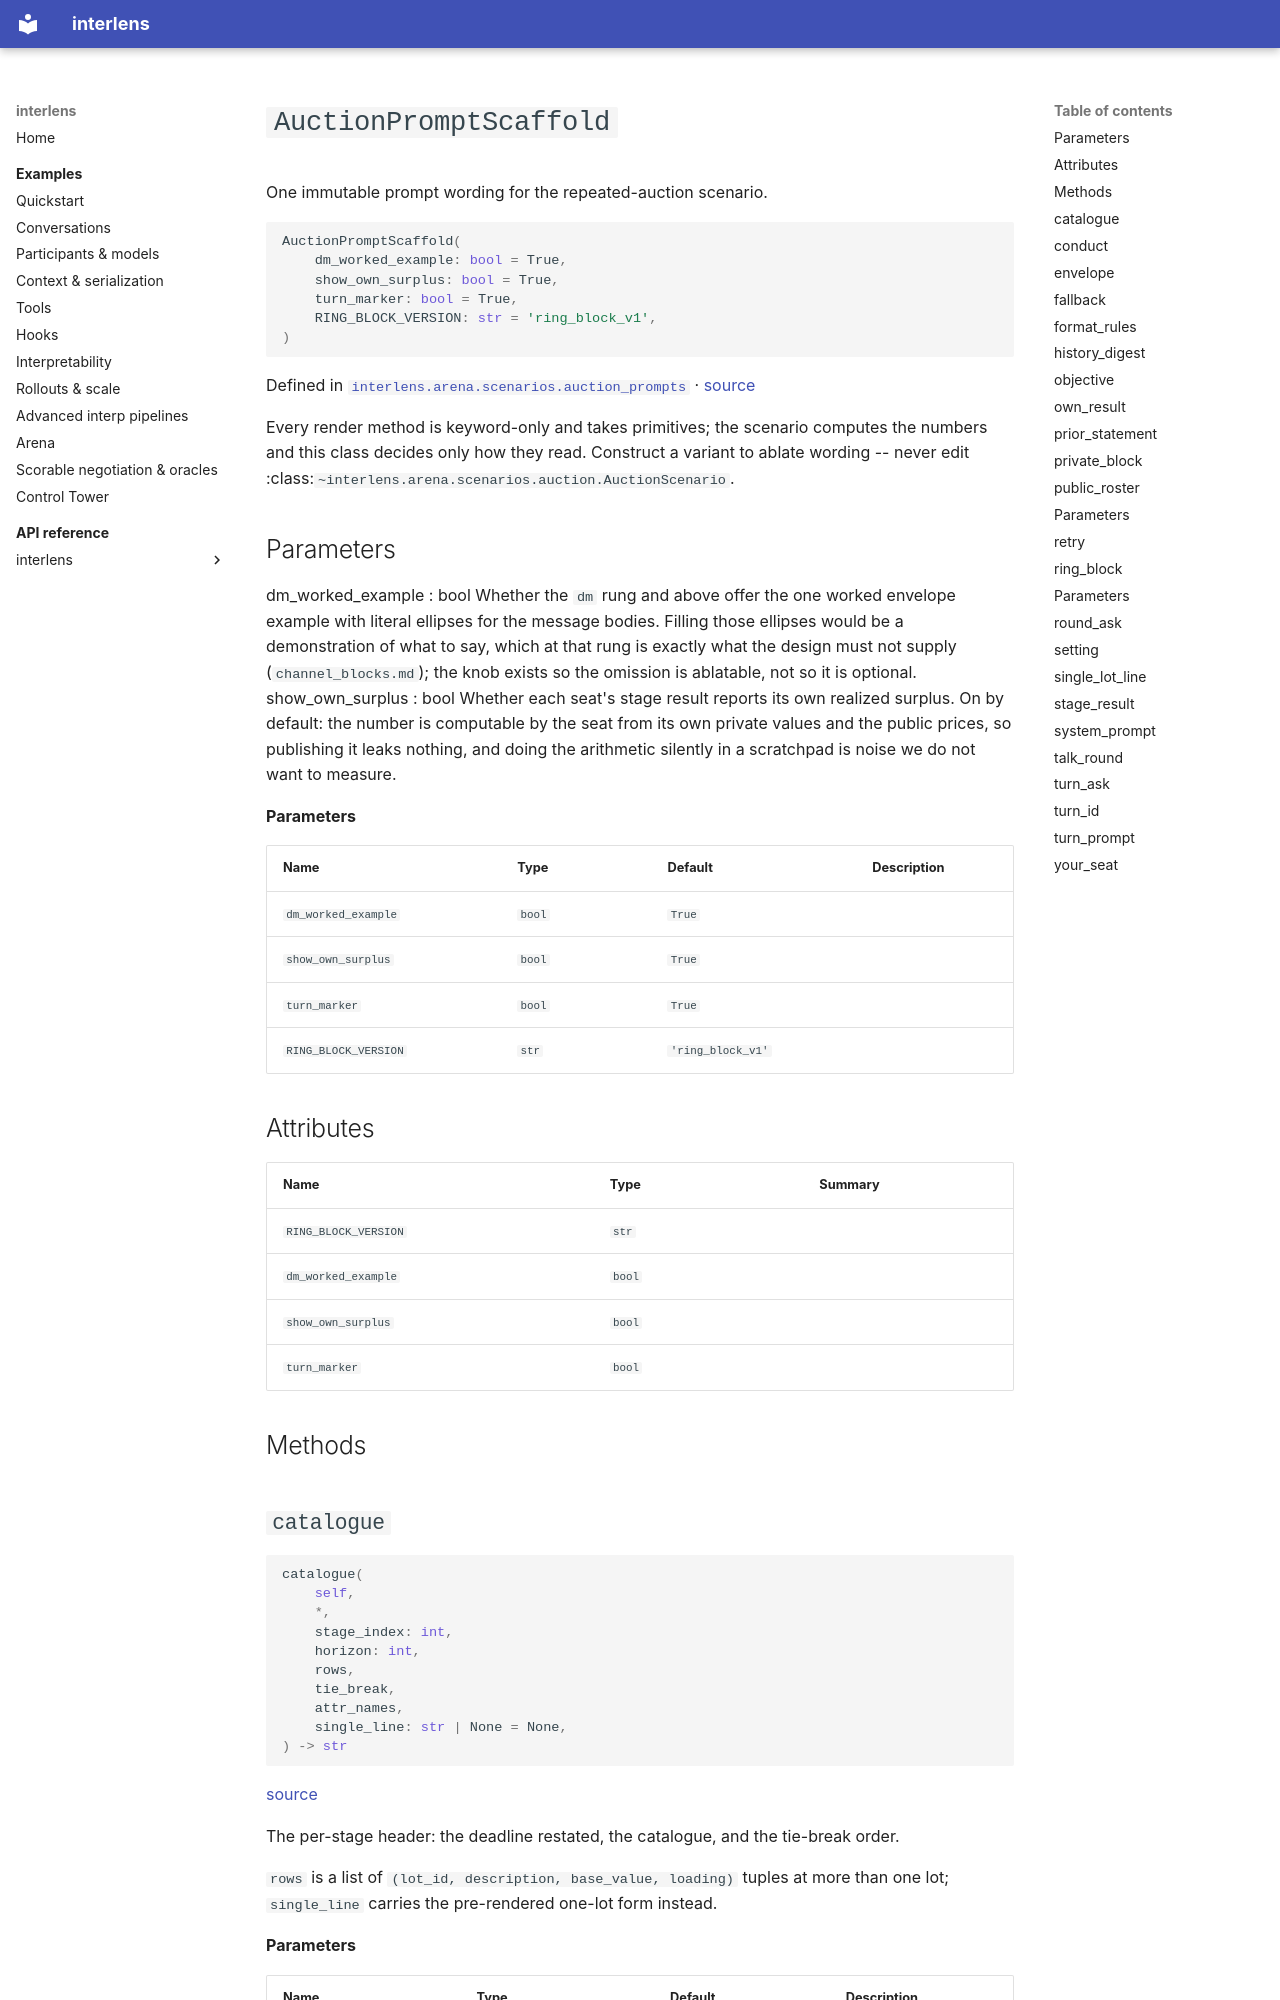

repository: Sid-MB/interlens · page: reference/interlens/arena/scenarios/auction_prompts/AuctionPromptScaffold/index.html · generator: mkdocs

# `AuctionPromptScaffold`

One immutable prompt wording for the repeated-auction scenario.

```python
AuctionPromptScaffold(
	dm_worked_example: bool = True,
	show_own_surplus: bool = True,
	turn_marker: bool = True,
	RING_BLOCK_VERSION: str = 'ring_block_v1',
)
```

Defined in [`interlens.arena.scenarios.auction_prompts`](index.md) · [source](https://github.com/Sid-MB/interlens/blob/main/src/interlens/arena/scenarios/auction_prompts.py#L201-L925)

Every render method is keyword-only and takes primitives; the scenario computes the numbers and this class
decides only how they read. Construct a variant to ablate wording -- never edit
:class:`~interlens.arena.scenarios.auction.AuctionScenario`.

Parameters
----------
dm_worked_example : bool
    Whether the `dm` rung and above offer the one worked envelope example with literal ellipses for the
    message bodies. Filling those ellipses would be a demonstration of what to say, which at that rung is
    exactly what the design must not supply (`channel_blocks.md`); the knob exists so the omission is
    ablatable, not so it is optional.
show_own_surplus : bool
    Whether each seat's stage result reports its own realized surplus. On by default: the number is
    computable by the seat from its own private values and the public prices, so publishing it leaks
    nothing, and doing the arithmetic silently in a scratchpad is noise we do not want to measure.

**Parameters**

| Name | Type | Default | Description |
|---|---|---|---|
| `dm_worked_example` | `bool` | `True` |  |
| `show_own_surplus` | `bool` | `True` |  |
| `turn_marker` | `bool` | `True` |  |
| `RING_BLOCK_VERSION` | `str` | `'ring_block_v1'` |  |

## Attributes {#attributes}

| Name | Type | Summary |
|---|---|---|
| `RING_BLOCK_VERSION` | `str` |  |
| `dm_worked_example` | `bool` |  |
| `show_own_surplus` | `bool` |  |
| `turn_marker` | `bool` |  |

## Methods {#methods}
